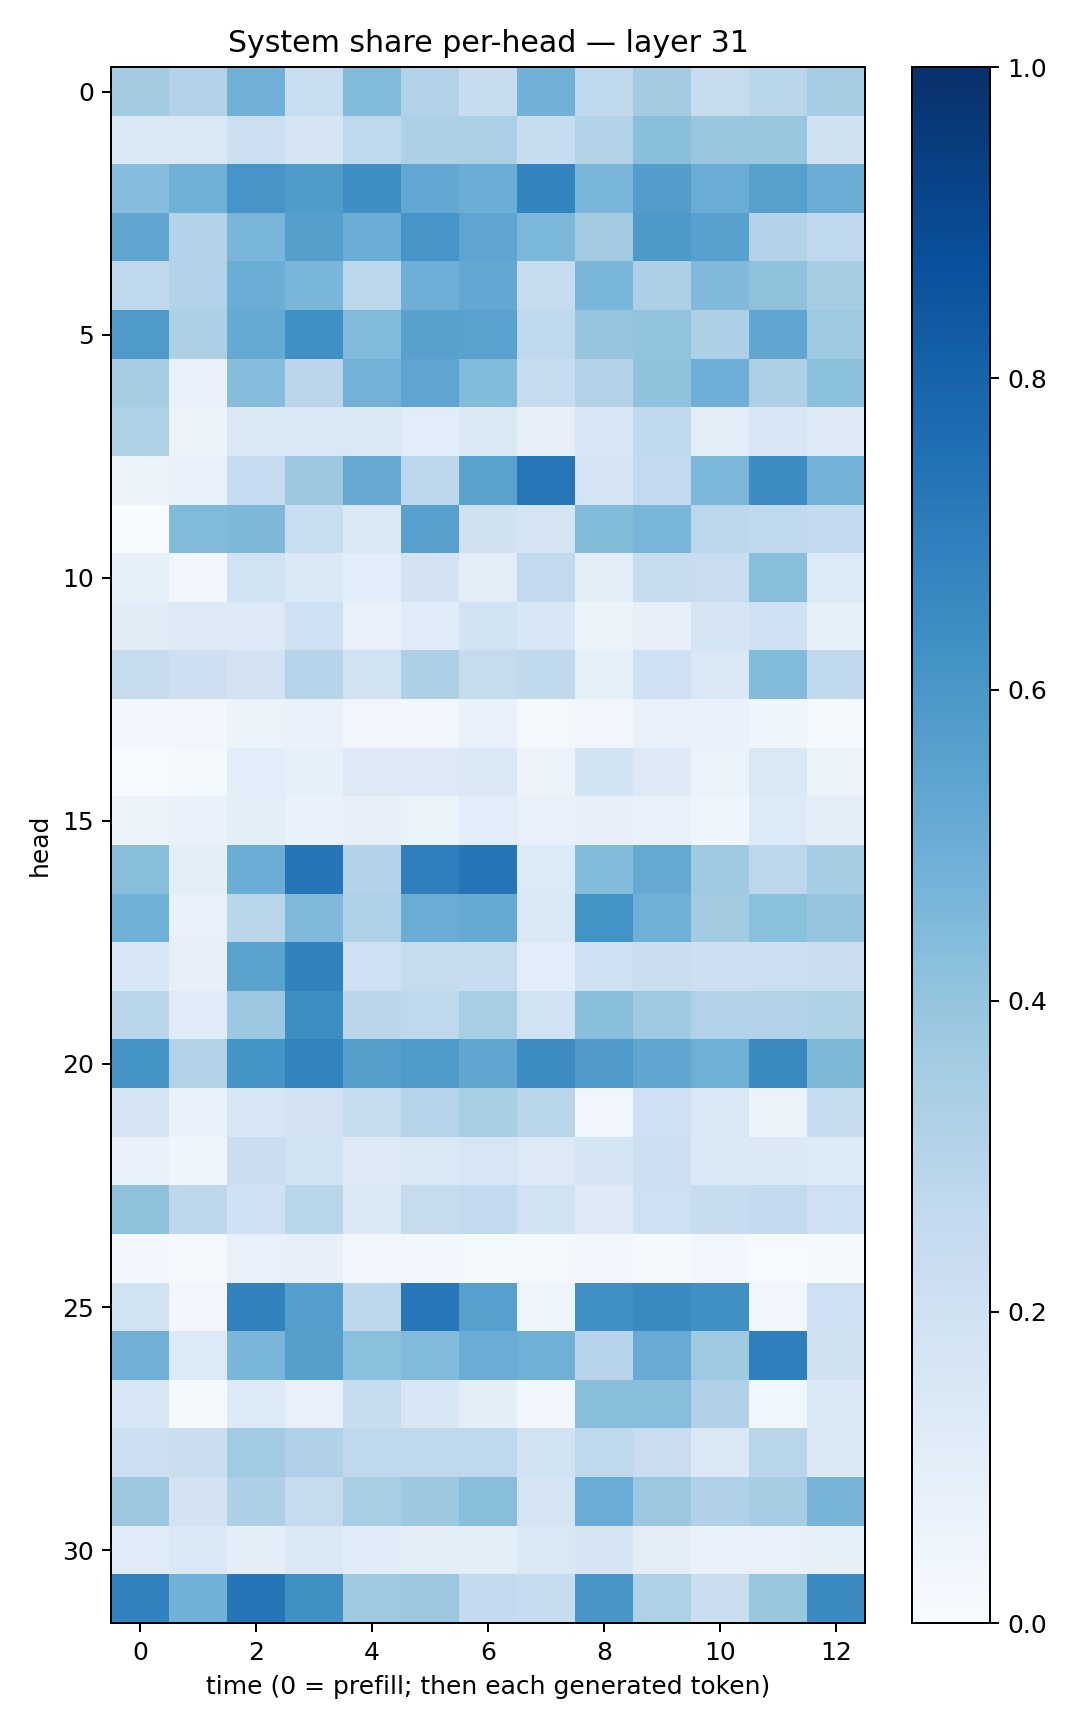

Data behind this chart, as committed beside it:
0.3616282, 0.30679888, 0.4823046, 0.23232462, 0.43874842, 0.31549373, 0.24172577, 0.4810071, 0.27180123, 0.3583254, 0.23934327, 0.28691608, 0.3552875
0.1406, 0.1426, 0.2175, 0.1684, 0.2657, 0.3279, 0.3338, 0.2368, 0.3141, 0.4251, 0.3902, 0.3907, 0.1989
0.4316, 0.4887, 0.6066, 0.5826, 0.6373, 0.5303, 0.5001, 0.675, 0.4618, 0.5713, 0.5049, 0.559, 0.5
0.5329, 0.3066, 0.4659, 0.5661, 0.5003, 0.6072, 0.5391, 0.4586, 0.3602, 0.5903, 0.5571, 0.3076, 0.266
0.2702, 0.3148, 0.5018, 0.4612, 0.2789, 0.4939, 0.524, 0.2431, 0.4639, 0.3257, 0.446, 0.4109, 0.3484
0.5865, 0.3247, 0.516, 0.6317, 0.4431, 0.5574, 0.5536, 0.2685, 0.3951, 0.4033, 0.327, 0.5337, 0.3738
0.3501, 0.06999, 0.4326, 0.2847, 0.4769, 0.5357, 0.4403, 0.238, 0.3047, 0.4079, 0.4936, 0.3261, 0.4205
0.3219, 0.05904, 0.1371, 0.1431, 0.1476, 0.1088, 0.1454, 0.07988, 0.1605, 0.2617, 0.1014, 0.1584, 0.1262
0.06156, 0.071, 0.2488, 0.3781, 0.512, 0.2803, 0.5522, 0.7257, 0.1783, 0.2598, 0.4586, 0.6452, 0.4768
0.003848, 0.4436, 0.4541, 0.2305, 0.1476, 0.5552, 0.1984, 0.1757, 0.4382, 0.4638, 0.2809, 0.2622, 0.2566
0.08361, 0.03359, 0.1897, 0.14, 0.1081, 0.1811, 0.1051, 0.2612, 0.1054, 0.242, 0.229, 0.4261, 0.1357
0.1126, 0.1299, 0.1294, 0.2105, 0.07104, 0.1152, 0.1949, 0.1533, 0.06516, 0.08013, 0.1703, 0.2015, 0.08533
0.2454, 0.211, 0.1805, 0.3008, 0.1904, 0.3273, 0.246, 0.2637, 0.08204, 0.2039, 0.1458, 0.439, 0.2714
0.02801, 0.02684, 0.06381, 0.06685, 0.03515, 0.03486, 0.07589, 0.01831, 0.0313, 0.07528, 0.06767, 0.03963, 0.02252
0.0008993, 0.01271, 0.109, 0.08498, 0.131, 0.1311, 0.1403, 0.0555, 0.1838, 0.1302, 0.06365, 0.144, 0.06488
0.05844, 0.06965, 0.0948, 0.06991, 0.07983, 0.06451, 0.1074, 0.07617, 0.08121, 0.07106, 0.04033, 0.135, 0.09919
0.4268, 0.09755, 0.5005, 0.7342, 0.3069, 0.6928, 0.7354, 0.1342, 0.4379, 0.5164, 0.3691, 0.2801, 0.349
0.4903, 0.07058, 0.2866, 0.449, 0.3204, 0.5054, 0.5188, 0.1453, 0.6178, 0.4886, 0.3583, 0.4218, 0.3953
0.1528, 0.07945, 0.5498, 0.6827, 0.2101, 0.244, 0.2439, 0.1084, 0.206, 0.2236, 0.2133, 0.2183, 0.2245
0.2902, 0.1186, 0.3814, 0.6387, 0.2831, 0.2725, 0.3412, 0.1884, 0.425, 0.3698, 0.3114, 0.3092, 0.3209
0.6159, 0.3133, 0.6137, 0.6767, 0.5653, 0.5842, 0.5339, 0.6472, 0.5812, 0.5349, 0.492, 0.6528, 0.4564
0.1713, 0.06861, 0.1628, 0.1798, 0.2427, 0.3024, 0.3411, 0.2871, 0.03396, 0.2033, 0.1433, 0.06406, 0.2409
0.07442, 0.0451, 0.2197, 0.1947, 0.1313, 0.1465, 0.159, 0.131, 0.1718, 0.2155, 0.1391, 0.139, 0.1332
0.408, 0.276, 0.202, 0.2889, 0.1387, 0.2427, 0.2593, 0.191, 0.124, 0.2096, 0.2372, 0.2574, 0.203
0.02909, 0.01231, 0.07684, 0.08136, 0.028, 0.0244, 0.01984, 0.01751, 0.03224, 0.01523, 0.02466, 0.00649, 0.01378
0.1895, 0.02855, 0.6848, 0.5698, 0.2755, 0.7239, 0.5591, 0.05008, 0.6303, 0.6557, 0.6322, 0.03219, 0.21
0.4836, 0.1344, 0.4623, 0.5636, 0.4214, 0.4439, 0.5078, 0.4913, 0.2936, 0.5082, 0.3722, 0.6943, 0.1985
0.1636, 0.01507, 0.1331, 0.07725, 0.2367, 0.156, 0.101, 0.02779, 0.4272, 0.4261, 0.3165, 0.03888, 0.1404
0.2117, 0.2254, 0.3647, 0.3193, 0.2683, 0.2722, 0.2674, 0.1923, 0.2698, 0.2267, 0.1436, 0.2911, 0.1392
0.376, 0.1801, 0.3281, 0.2459, 0.3436, 0.3755, 0.4294, 0.173, 0.5075, 0.3825, 0.3175, 0.3528, 0.4718
0.1181, 0.1442, 0.09701, 0.1411, 0.1153, 0.1052, 0.09534, 0.1432, 0.167, 0.1034, 0.0665, 0.07375, 0.09061
0.6806, 0.4875, 0.734, 0.6263, 0.3673, 0.3822, 0.2525, 0.2399, 0.6043, 0.3226, 0.2194, 0.3929, 0.6517
